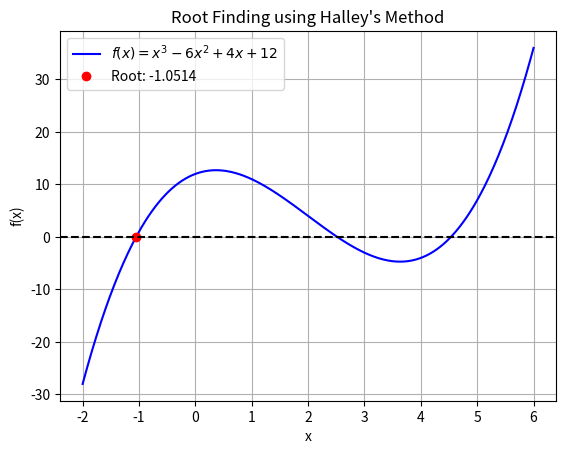

Generate this figure with matplotlib:
import numpy as np
from scipy.optimize import root_scalar
import matplotlib.pyplot as plt

# Define the function and its derivatives


def f(x):
    return x**3 - 6*x**2 + 4*x + 12


def f_prime(x):
    return 3*x**2 - 12*x + 4


def f_double_prime(x):
    return 6*x - 12


# Find the root using Halley's method
result = root_scalar(f, method='halley', x0=0,
                     fprime=f_prime, fprime2=f_double_prime)

# Plot the function and root
x = np.linspace(-2, 6, 400)
y = f(x)
plt.plot(x, y, label=r'$f(x) = x^3 - 6x^2 + 4x + 12$', color='blue')
plt.plot(result.root, f(result.root), 'o',
         label=f'Root: {result.root:.4f}', color='red')
plt.axhline(0, color='black', linestyle='--')
plt.title("Root Finding using Halley's Method")
plt.xlabel('x')
plt.ylabel('f(x)')
plt.legend()
plt.grid()
plt.savefig('halleys-method.png')
plt.show()

# Print the result
print(f"Root found by Halley method: {result.root:.6f}")
print(
    f"Error: {abs(result.root - root_scalar(f, method='brentq', bracket=[-2, 2]).root):1.15e}")
print(f"Iterations: {result.iterations}")
